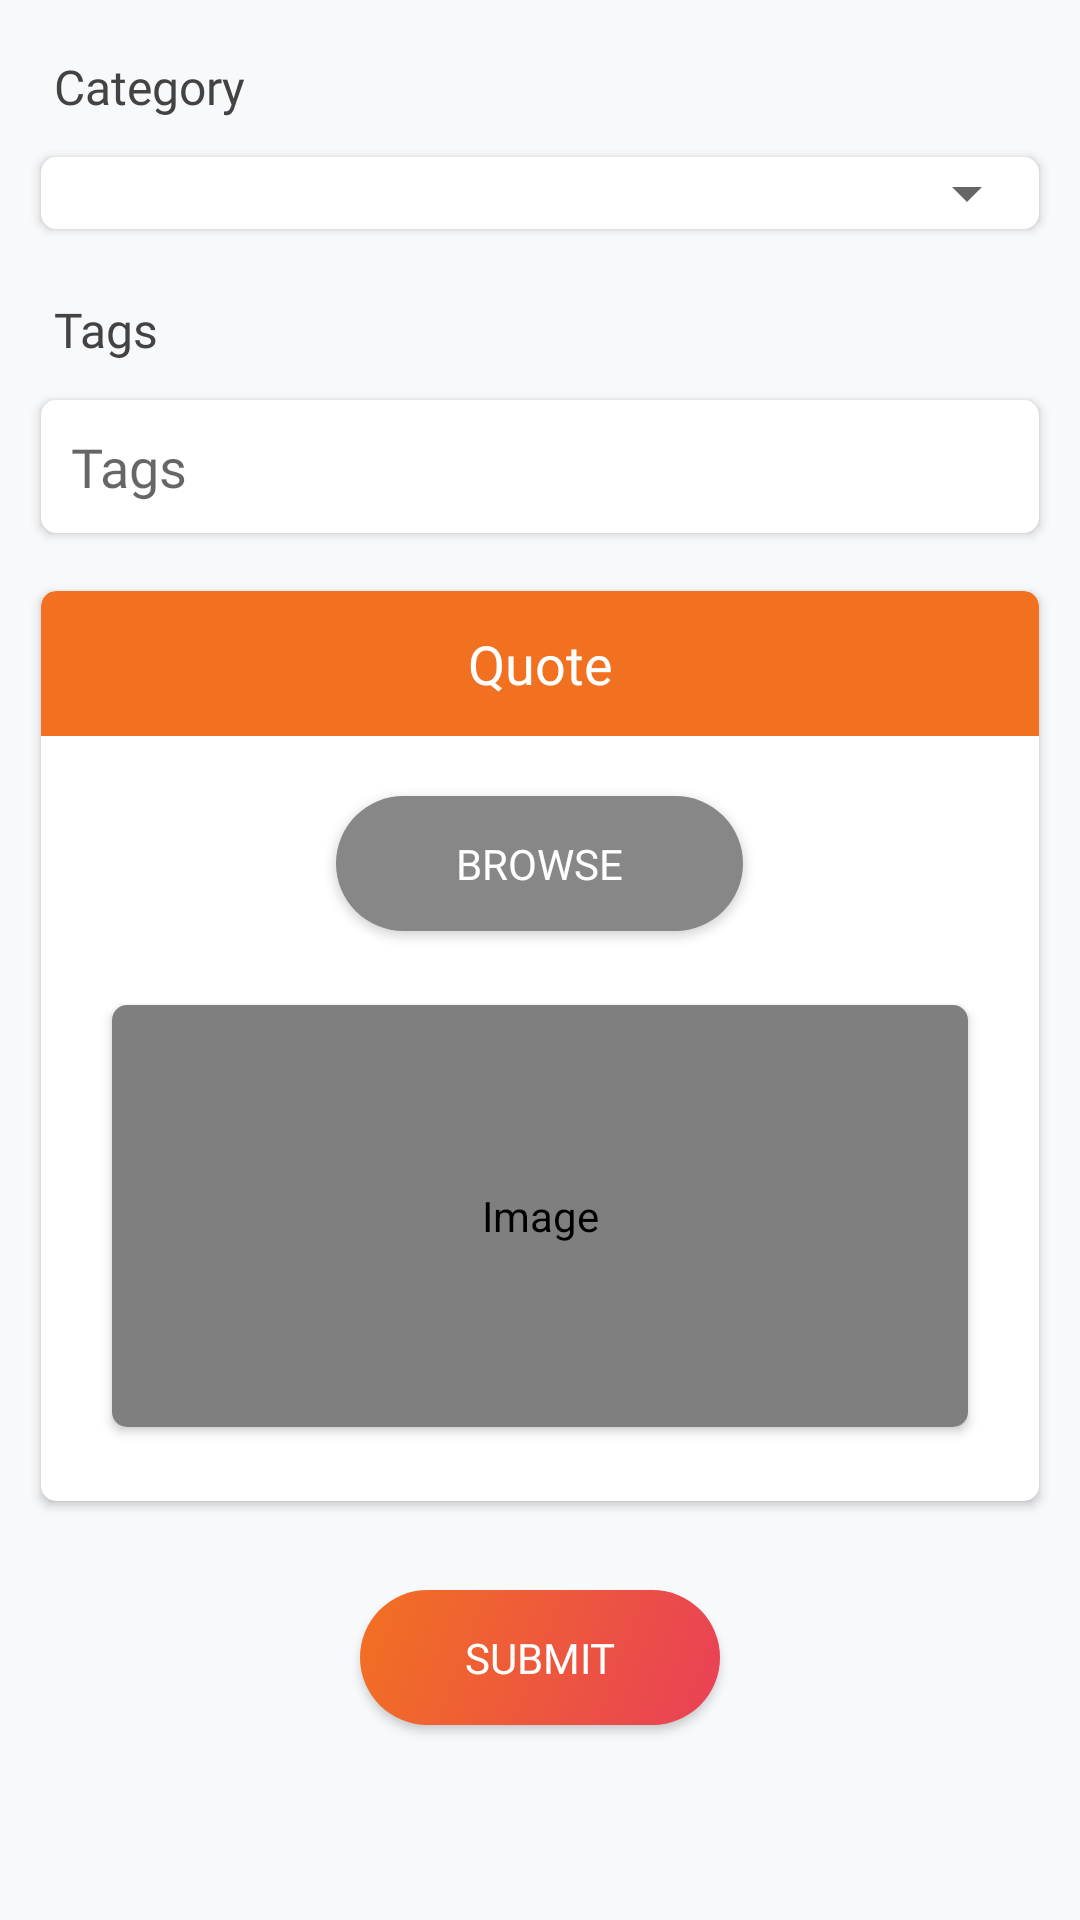

Android layout source for this screen:
<!-- AndroidManifest.xml: application theme AppTheme -->
<!-- res/layout/fragment_uploads.xml -->
<?xml version="1.0" encoding="utf-8"?>
<ScrollView xmlns:android="http://schemas.android.com/apk/res/android"
    xmlns:app="http://schemas.android.com/apk/res-auto"
    android:layout_width="match_parent"
    android:layout_height="wrap_content"
    android:background="@color/bg"
    android:padding="10dp">

    <LinearLayout
        android:layout_width="match_parent"
        android:layout_height="wrap_content"
        android:orientation="vertical">

        <TextView
            android:layout_width="wrap_content"
            android:layout_height="wrap_content"
            android:layout_margin="8dp"
            android:fontFamily="@font/font_semi_bold"
            android:text="@string/category"
            android:textColor="@color/text_heading"
            android:textSize="16sp" />

        <androidx.cardview.widget.CardView
            android:id="@+id/yourcardid"
            android:layout_width="match_parent"
            android:layout_height="wrap_content"
            android:layout_marginBottom="10dp"
            android:elevation="3dp"
            app:cardCornerRadius="5dp"
            app:cardUseCompatPadding="true">

            <Spinner
                android:id="@+id/spinner_upload_wallcat"
                android:layout_width="match_parent"
                android:layout_height="wrap_content"
                android:paddingStart="10dp"
                android:paddingLeft="10dp"
                android:spinnerMode="dropdown"
                android:fontFamily="@font/font_reg"
                android:popupBackground="@color/bg" />

        </androidx.cardview.widget.CardView>

        <TextView
            android:layout_width="wrap_content"
            android:layout_height="wrap_content"
            android:layout_margin="8dp"
            android:fontFamily="@font/font_semi_bold"
            android:text="@string/tags"
            android:textColor="@color/text_heading"
            android:textSize="16sp" />

        <androidx.cardview.widget.CardView
            android:id="@+id/cv_tags"
            android:layout_width="match_parent"
            android:layout_height="wrap_content"
            android:layout_marginBottom="10dp"
            android:elevation="3dp"
            app:cardCornerRadius="5dp"
            app:cardUseCompatPadding="true">

            <androidx.appcompat.widget.AppCompatEditText
                android:id="@+id/et_upload_tags"
                android:layout_width="match_parent"
                android:layout_height="wrap_content"
                android:padding="10dp"
                android:hint="@string/tags"
                android:fontFamily="@font/font_light"
                android:background="@android:color/transparent"/>

        </androidx.cardview.widget.CardView>

        <androidx.cardview.widget.CardView
            android:layout_width="match_parent"
            android:layout_height="wrap_content"
            android:layout_marginBottom="10dp"
            android:elevation="3dp"
            android:shape="rectangle"
            app:cardCornerRadius="5dp"
            app:cardUseCompatPadding="true"
            app:cardBackgroundColor="@color/white">

            <LinearLayout
                android:layout_width="match_parent"
                android:layout_height="wrap_content"
                android:background="@drawable/bg_round_white30"
                android:orientation="vertical"
                android:gravity="center">

                <TextView
                    android:layout_width="match_parent"
                    android:layout_height="wrap_content"
                    android:background="@drawable/bg_round_top_corner"
                    android:fontFamily="@font/font_semi_bold"
                    android:gravity="center"
                    android:padding="12dp"
                    android:text="@string/quote"
                    android:textColor="@color/white"
                    android:textSize="18sp" />

                <androidx.appcompat.widget.AppCompatButton
                    android:id="@+id/button_upload_wall_browse"
                    android:layout_width="wrap_content"
                    android:layout_height="45dp"
                    android:background="@drawable/bg_round_grey"
                    android:text="@string/browse"
                    android:textColor="@color/white"
                    android:fontFamily="@font/font_light"
                    android:paddingRight="40dp"
                    android:paddingLeft="40dp"
                    android:layout_marginTop="20dp"/>

                <androidx.cardview.widget.CardView
                    android:layout_width="match_parent"
                    android:layout_height="150dp"
                    android:elevation="3dp"
                    android:shape="rectangle"
                    app:cardCornerRadius="5dp"
                    android:layout_margin="20dp"
                    app:cardUseCompatPadding="true">

                    <com.makeramen.roundedimageview.RoundedImageView
                        android:id="@+id/iv_upload_wall_submit"
                        android:layout_width="match_parent"
                        android:layout_height="match_parent"
                        android:contentDescription="@string/image"
                        app:riv_corner_radius="5dp"
                        android:scaleType="centerCrop"
                        android:src="@drawable/placeholder_upload"/>

                </androidx.cardview.widget.CardView>

            </LinearLayout>

        </androidx.cardview.widget.CardView>

        <androidx.appcompat.widget.AppCompatButton
            android:id="@+id/button_upload_wall_submit"
            android:layout_width="120dp"
            android:layout_height="45dp"
            android:layout_gravity="center"
            android:layout_marginTop="15dp"
            android:text="@string/submit"
            android:textColor="@color/white"
            android:paddingLeft="30dp"
            android:paddingRight="30dp"
            android:fontFamily="@font/font_reg"
            android:background="@drawable/bg_grt_round"
            android:layout_marginBottom="10dp"/>

    </LinearLayout>

</ScrollView>
<!-- resources referenced by this layout -->
<resources>
  <color name="bg">#F8F9FB</color>
  <color name="text_heading">#434343</color>
  <color name="white">#ffffff</color>
  <!-- drawable bg_grt_round (drawable) -->
  <?xml version="1.0" encoding="utf-8"?>
  <shape xmlns:android="http://schemas.android.com/apk/res/android"
      android:shape="rectangle">
      <gradient android:startColor="@color/primary"
          android:endColor="@color/primaryDark"
          android:angle="315"
          android:type="linear"/>
  
      <corners
          android:radius="100dp"/>
  </shape>
  <!-- drawable bg_round_grey (drawable) -->
  <?xml version="1.0" encoding="utf-8"?>
  <shape xmlns:android="http://schemas.android.com/apk/res/android"
      android:shape="rectangle">
      <solid
          android:color="#878787"/>
  
      <corners
          android:radius="100dp"/>
  </shape>
  <!-- drawable bg_round_top_corner (drawable) -->
  <?xml version="1.0" encoding="utf-8"?>
  <layer-list xmlns:android="http://schemas.android.com/apk/res/android">
      <item >
  
          <shape android:shape="rectangle">
              <solid android:color="@color/gradient_color_1" />
  
              <corners
                  android:topLeftRadius="5dp"
                  android:topRightRadius="5dp"/>
          </shape>
  
      </item>
  </layer-list>
  <!-- drawable bg_round_white30 (drawable) -->
  <?xml version="1.0" encoding="utf-8"?>
  <shape xmlns:android="http://schemas.android.com/apk/res/android">
      <corners
          android:radius="3dp"/>
      <solid
          android:color="@color/white_30_night"/>
  </shape>
  <!-- drawable placeholder_upload: png bitmap (drawable, 4230 bytes) -->
  <string name="browse">Browse</string>
  <string name="category">Category</string>
  <string name="image">Image</string>
  <string name="quote">Quote</string>
  <string name="submit">Submit</string>
  <string name="tags">Tags</string>
  <style name="AppTheme" parent="Theme.MaterialComponents.Light.NoActionBar.Bridge">
          
          <item name="colorPrimary">@color/colorPrimary</item>
          <item name="colorPrimaryDark">@color/colorPrimaryDark</item>
          <item name="colorAccent">@color/colorAccent</item>
      </style>
  <color name="primary">#f27121</color>
  <color name="primaryDark">#e94057</color>
  <color name="gradient_color_1">#f27121</color>
  <color name="white_30_night">#30ffffff</color>
  <color name="colorPrimary">#f27121</color>
  <color name="colorPrimaryDark">#031729</color>
  <color name="colorAccent">#3C55D1</color>
</resources>
